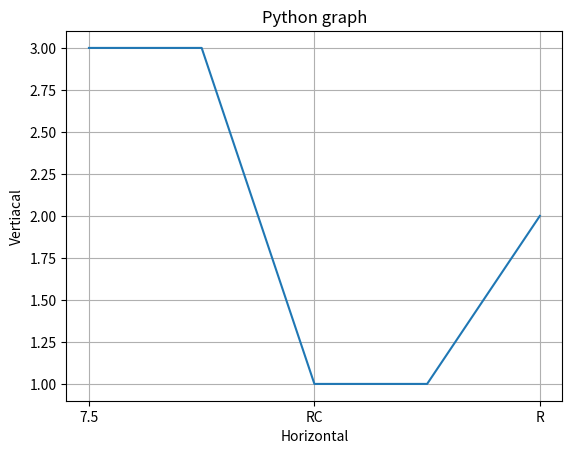

Write the Python code that produced this figure.
# pip3 install numpy
# pip3 install matplotlib

from matplotlib import pyplot as plt
import numpy as np
import math #needed for definition of pi
x = np.array([1, 2, 3, 4, 5])
y = np.array([3, 3, 1, 1, 2])
plt.plot(x,y)
plt.xticks([1, 3, 5], ["7.5", "RC", "R"])
plt.grid("on")
plt.xlabel("Horizontal")
plt.ylabel("Vertiacal")
plt.title('Python graph')
plt.show()
